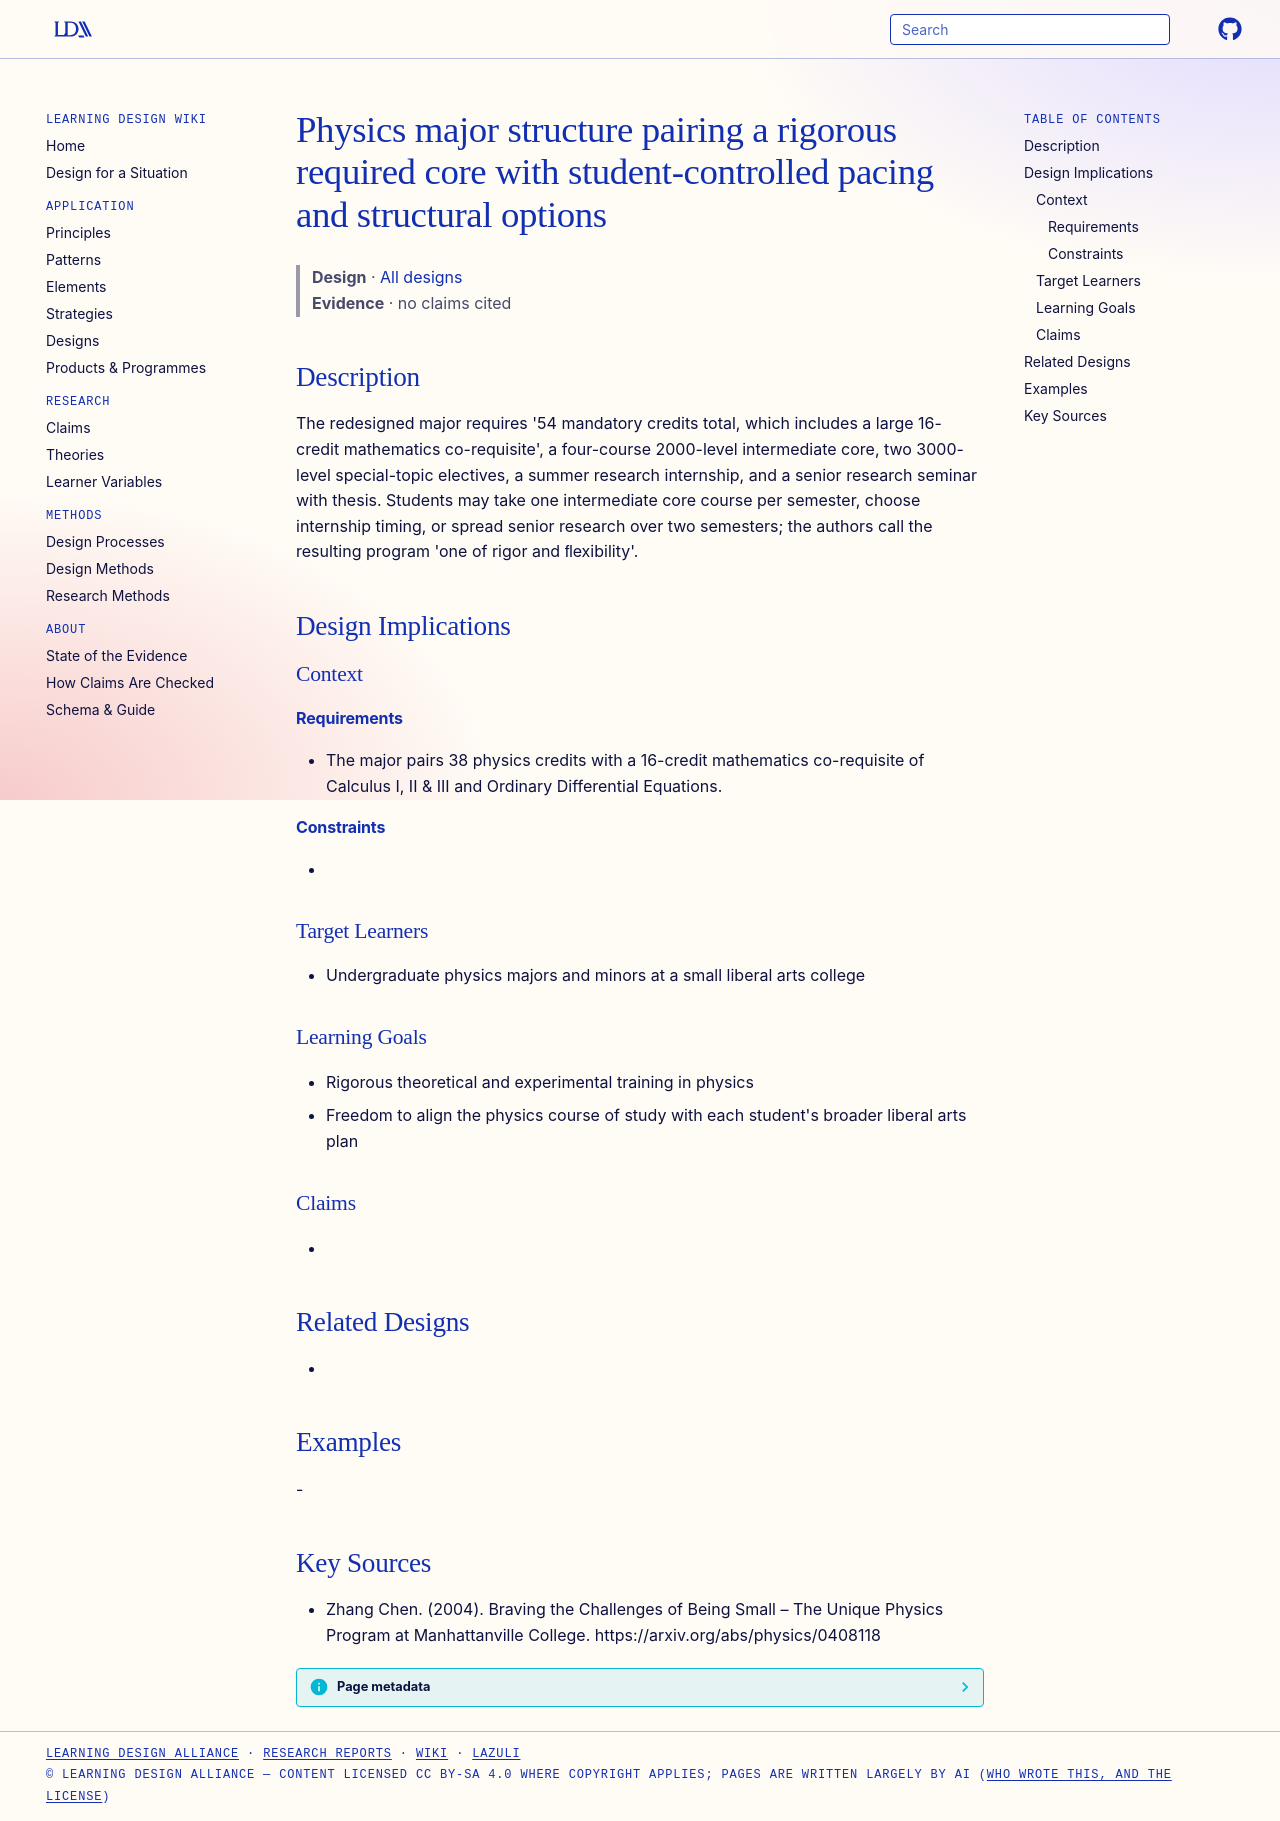

repository: Learning-Design-Alliance/learning-wiki · page: designs/mville-physics-major-rigor-flexibility/index.html · generator: mkdocs

---
type: design
id: mville-physics-major-rigor-flexibility
title: Physics major structure pairing a rigorous required core with student-controlled pacing and structural options
description: "The redesigned major requires '54 mandatory credits total, which includes a large 16-credit mathematics co-requisite', a four-course 2000-level intermediate core, two 3000-level special-topic electives, a summer resea..."
status: review
generated:
  by: "process:settle-candidates"
  at: 2026-11-22
sources:
  - id: zhang-chen-2004
    resource: "https://arxiv.org/abs/physics/0408118"
    title: "Zhang Chen. (2004). Braving the Challenges of Being Small – The Unique Physics Program at Manhattanville College. https://arxiv.org/abs/physics/0408118"
    author: Zhang Chen
---

# Physics major structure pairing a rigorous required core with student-controlled pacing and structural options

> **Design** · [All designs](index.md)
> **Evidence** · no claims cited

## Description
The redesigned major requires '54 mandatory credits total, which includes a large 16-credit mathematics co-requisite', a four-course 2000-level intermediate core, two 3000-level special-topic electives, a summer research internship, and a senior research seminar with thesis. Students may take one intermediate core course per semester, choose internship timing, or spread senior research over two semesters; the authors call the resulting program 'one of rigor and ﬂexibility'.

## Design Implications

### Context
#### Requirements
- The major pairs 38 physics credits with a 16-credit mathematics co-requisite of Calculus I, II & III and Ordinary Differential Equations.
#### Constraints
- 

### Target Learners
- Undergraduate physics majors and minors at a small liberal arts college

### Learning Goals
- Rigorous theoretical and experimental training in physics
- Freedom to align the physics course of study with each student's broader liberal arts plan

### Claims
- 

## Related Designs
- 

## Examples
-

## Key Sources
- Zhang Chen. (2004). Braving the Challenges of Being Small – The Unique Physics Program at Manhattanville College. https://arxiv.org/abs/physics/0408118
